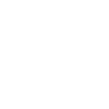
t = 0.00 s
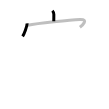
t = 2.25 s
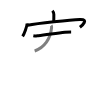
t = 4.50 s
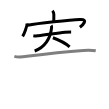
t = 6.50 s
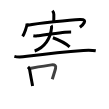
t = 8.75 s
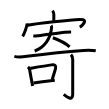
t = 11.00 s

The animated SVG that drew these frames (rendered in a browser with its animation timeline set to each time). Animation: 11 SMIL elements (animate=11); one cycle of 11.00 s.

<svg width="109px" height="109px" viewBox="0 0 px 109px" xmlns="http://www.w3.org/2000/svg" xmlns:xlink="http://www.w3.org/1999/xlink" xml:space="preserve" version="1.1"  baseProfile="full">
<path d="M52.38,10.69c1.09,1.09,1.46,2.69,1.46,3.9c0,3.08-0.05,3.82-0.04,6.63" style="fill:none;stroke:black;stroke-width:3;opacity:0">
  <animate attributeType="CSS" attributeName="opacity" from="0" to="1" begin="0s" dur="1s" repeatCount="Indefinite" fill="freeze" />
</path>
<path d="M27.12,23.38c0.01,2.92-3.09,11.02-4.5,13" style="fill:none;stroke:black;stroke-width:3;opacity:0">
  <animate attributeType="CSS" attributeName="opacity" from="0" to="1" begin="1s" dur="1s" repeatCount="Indefinite" fill="freeze" />
</path>
<path d="M27.66,25.2c10.21-1.83,42.34-5.33,52.3-5.78c9.34-0.42,2.24,6.1-0.07,7.84" style="fill:none;stroke:black;stroke-width:3;opacity:0">
  <animate attributeType="CSS" attributeName="opacity" from="0" to="1" begin="2s" dur="1s" repeatCount="Indefinite" fill="freeze" />
</path>
<path d="M33.34,35.83c1.57,0.31,3.34,0.01,4.9-0.15c7.78-0.82,18.73-2.65,26.65-3.45c2.08-0.21,4.14-0.3,6.23-0.3" style="fill:none;stroke:black;stroke-width:3;opacity:0">
  <animate attributeType="CSS" attributeName="opacity" from="0" to="1" begin="3s" dur="1s" repeatCount="Indefinite" fill="freeze" />
</path>
<path d="M51.17,25.5c0.27,0.35,0.46,1.5,0.4,2.24C50.62,38.62,44.5,47.62,34.66,51" style="fill:none;stroke:black;stroke-width:3;opacity:0">
  <animate attributeType="CSS" attributeName="opacity" from="0" to="1" begin="4s" dur="1s" repeatCount="Indefinite" fill="freeze" />
</path>
<path d="M52.88,37.75c6.04,2.21,13.03,5.78,16.72,9.08" style="fill:none;stroke:black;stroke-width:3;opacity:0">
  <animate attributeType="CSS" attributeName="opacity" from="0" to="1" begin="5s" dur="1s" repeatCount="Indefinite" fill="freeze" />
</path>
<path d="M14.38,56.35c3.96,1.1,8.57,0.53,12.57,0c17.01-2.23,37.78-4.61,56.41-5.91c4.2-0.29,8.23-0.37,12.39,0.33" style="fill:none;stroke:black;stroke-width:3;opacity:0">
  <animate attributeType="CSS" attributeName="opacity" from="0" to="1" begin="6s" dur="1s" repeatCount="Indefinite" fill="freeze" />
</path>
<path d="M28.01,66.88c0.81,0.81,1.4,1.57,1.59,2.72c0.84,4.97,1.61,8.73,2.28,12.36c0.24,1.32,0.48,2.62,0.7,3.95" style="fill:none;stroke:black;stroke-width:3;opacity:0">
  <animate attributeType="CSS" attributeName="opacity" from="0" to="1" begin="7s" dur="1s" repeatCount="Indefinite" fill="freeze" />
</path>
<path d="M30.29,68.33c7.79-1.34,16.11-2.78,21.22-3.45c3.25-0.43,4.73,0.62,4.05,3.39c-0.85,3.42-1.98,6.6-3.28,11.02" style="fill:none;stroke:black;stroke-width:3;opacity:0">
  <animate attributeType="CSS" attributeName="opacity" from="0" to="1" begin="8s" dur="1s" repeatCount="Indefinite" fill="freeze" />
</path>
<path d="M33.52,83.06c5.3-0.86,11-1.69,17.1-2.37c1.37-0.15,2.75-0.3,4.16-0.43" style="fill:none;stroke:black;stroke-width:3;opacity:0">
  <animate attributeType="CSS" attributeName="opacity" from="0" to="1" begin="9s" dur="1s" repeatCount="Indefinite" fill="freeze" />
</path>
<path d="M70.96,54.63c1.27,1.27,1.76,2.87,1.76,4.95c0,13.07-0.01,30.14-0.01,34.59c0,8.33-7.46,1.35-8.96,0.22" style="fill:none;stroke:black;stroke-width:3;opacity:0">
  <animate attributeType="CSS" attributeName="opacity" from="0" to="1" begin="10s" dur="1s" repeatCount="Indefinite" fill="freeze" />
</path>
</svg>
